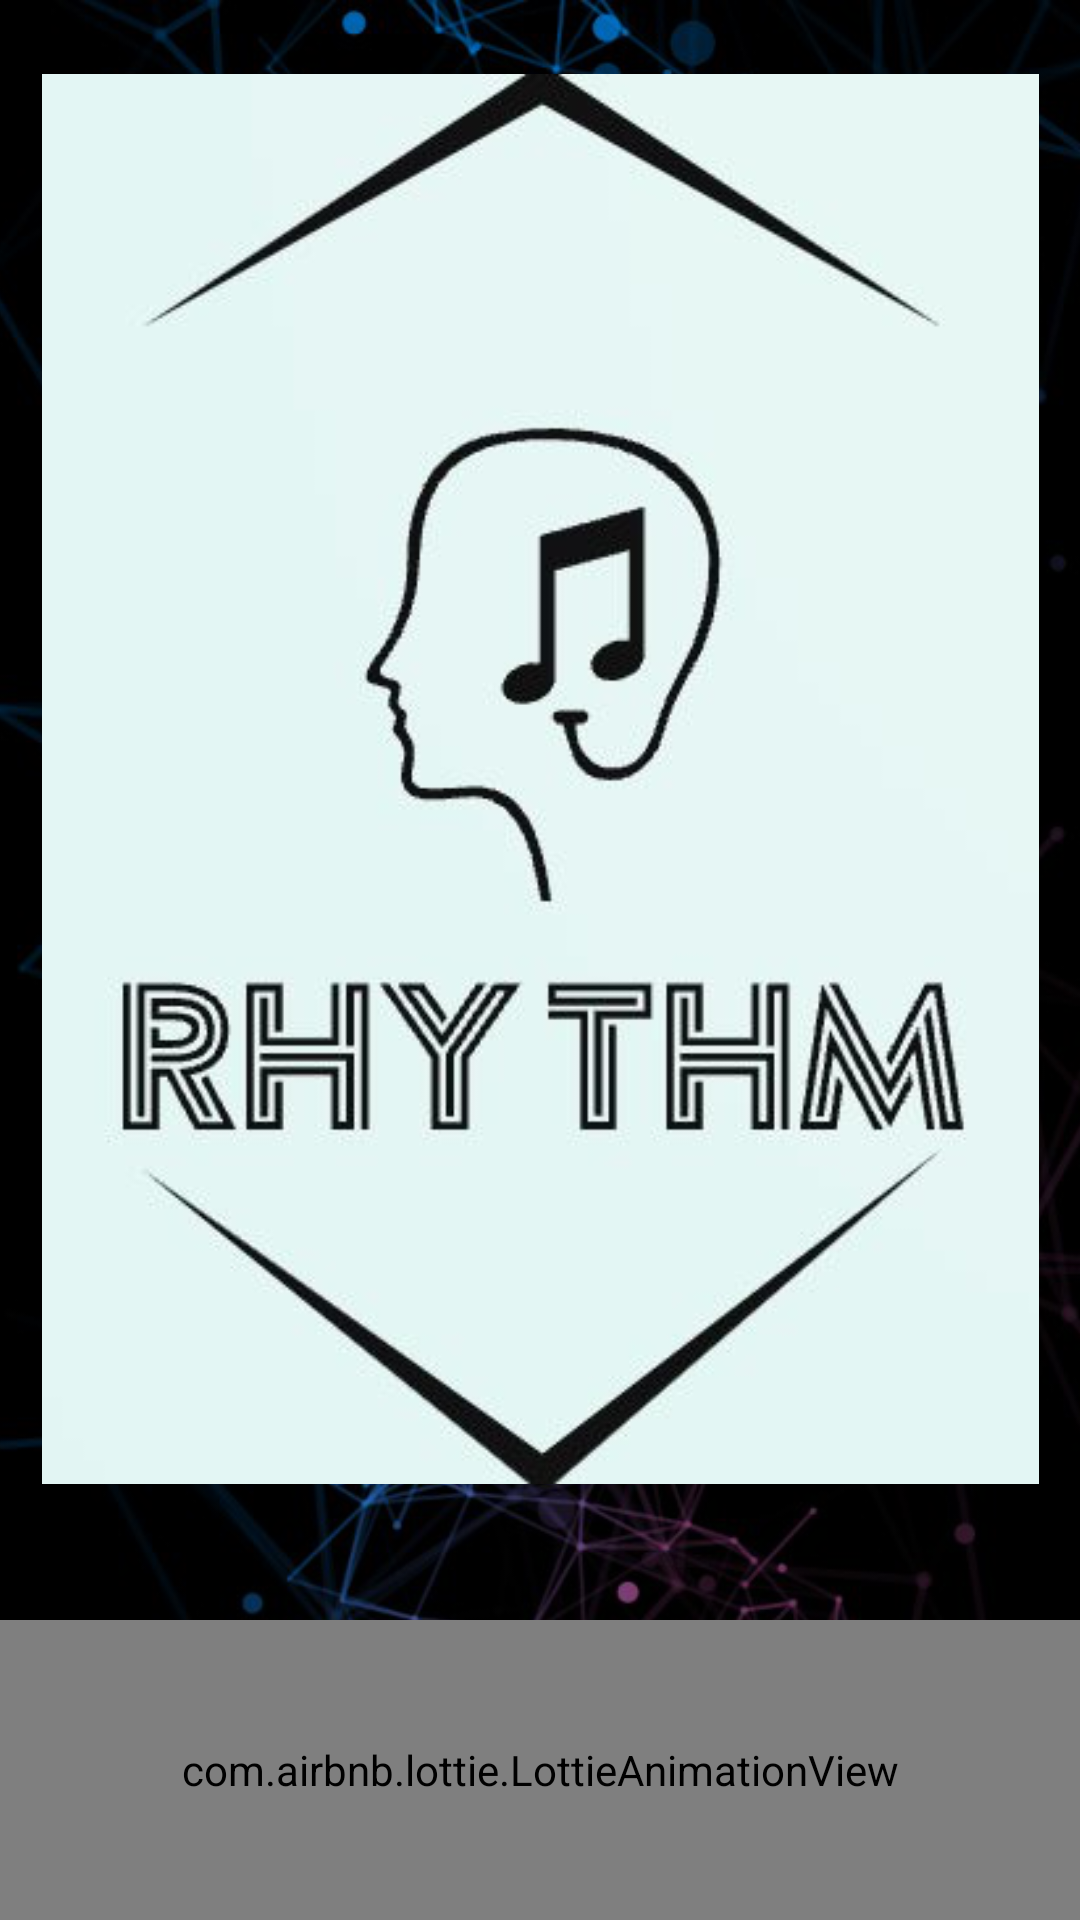

Android layout source for this screen:
<!-- AndroidManifest.xml: application theme Theme.SongRandomizer -->
<!-- res/layout/activity_splash.xml -->
<?xml version="1.0" encoding="utf-8"?>
<androidx.constraintlayout.widget.ConstraintLayout
    xmlns:android="http://schemas.android.com/apk/res/android"
    xmlns:app="http://schemas.android.com/apk/res-auto"
    xmlns:tools = "http://schemas.android.com/tools"
    android:layout_width="match_parent"

    android:layout_height="match_parent"

    tools:context= ".Splash">


    <ImageView
        android:id="@+id/image"
        android:layout_width="match_parent"
        android:layout_height="900dp"
        android:scaleType="centerCrop"
        android:src="@drawable/black"
        app:layout_constraintBottom_toBottomOf="parent"
        app:layout_constraintEnd_toEndOf="parent"
        app:layout_constraintStart_toStartOf="parent"
        app:layout_constraintTop_toTopOf="parent"

        app:layout_constraintVertical_bias="0" />


    <ImageView
        android:id="@+id/app"
        android:layout_width="357dp"
        android:layout_height="470dp"
        android:src="@drawable/splash_image"
        app:layout_constraintBottom_toBottomOf="parent"
        app:layout_constraintEnd_toEndOf="parent"
        app:layout_constraintStart_toStartOf="parent"
        app:layout_constraintTop_toTopOf="parent"
        app:layout_constraintVertical_bias="0.145" />

    <com.airbnb.lottie.LottieAnimationView
        android:id="@+id/lottie"
        android:layout_width="match_parent"
        android:layout_height="100dp"
        android:layout_alignParentBottom="true"

        app:layout_constraintVertical_bias="0"
        app:lottie_rawRes="@raw/splash_eq"
        app:lottie_autoPlay="true"
        app:layout_constraintBottom_toBottomOf="parent"
        app:layout_constraintEnd_toEndOf="parent"
        app:layout_constraintStart_toStartOf="parent"


        />

</androidx.constraintlayout.widget.ConstraintLayout>
<!-- resources referenced by this layout -->
<resources>
  <!-- drawable black: png bitmap (drawable-v24, 608749 bytes) -->
  <!-- drawable splash_image: jpg bitmap (drawable, 26963 bytes) -->
  <style name="Theme.SongRandomizer" parent="Theme.MaterialComponents.DayNight.NoActionBar">
          
  
          <item name="android:windowDisablePreview">true</item>
          <item name="colorPrimary">@color/purple_500</item>
          <item name="colorPrimaryVariant">@color/purple_700</item>
          <item name="colorOnPrimary">@color/white</item>
          
          <item name="colorSecondary">@color/teal_200</item>
          <item name="colorSecondaryVariant">@color/teal_700</item>
          <item name="colorOnSecondary">@color/black</item>
          
          <item name="android:statusBarColor" tools:targetApi="l">?attr/colorPrimaryVariant</item>
          
      </style>
  <color name="purple_500">#FF6200EE</color>
  <color name="purple_700">#FF3700B3</color>
  <color name="white">#FFFFFFFF</color>
  <color name="teal_200">#FF03DAC5</color>
  <color name="teal_700">#FF018786</color>
  <color name="black">#FF000000</color>
</resources>
